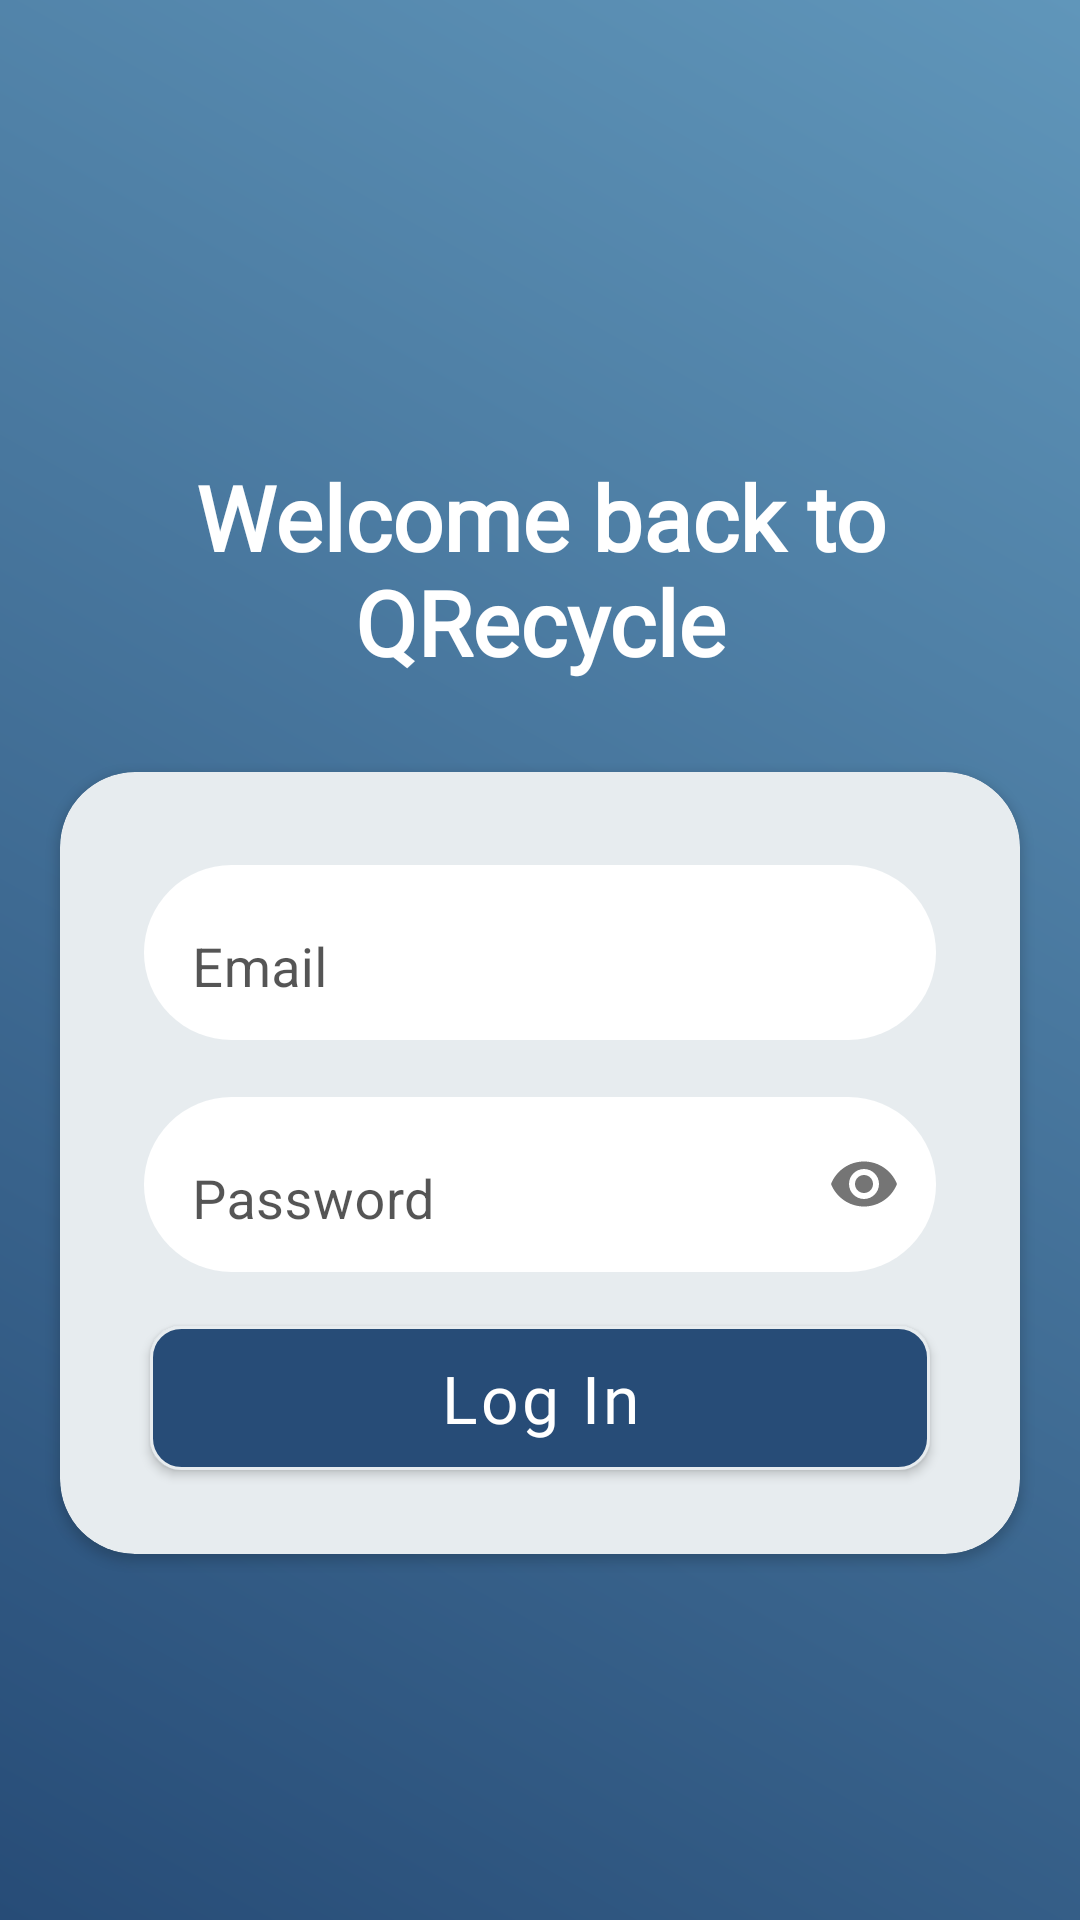

Reconstruct the res/layout file that produces this screen, plus the resources it refers to.
<!-- AndroidManifest.xml: application theme Theme.QRecycle -->
<!-- res/layout/activity_log_in.xml -->
<LinearLayout xmlns:android="http://schemas.android.com/apk/res/android"
    xmlns:app="http://schemas.android.com/apk/res-auto"
    xmlns:tools="http://schemas.android.com/tools"
    android:layout_width="match_parent"
    android:layout_height="match_parent"
    android:orientation="vertical"
    android:gravity="center"
    android:background="@drawable/background_gradient"
    tools:context=".RegisterActivity">

    <TextView
        android:layout_width="match_parent"
        android:layout_height="wrap_content"
        android:gravity="center"
        android:paddingTop="20dp"
        android:paddingBottom="20dp"
        android:layout_marginTop="10dp"
        android:layout_marginBottom="10dp"
        android:fontFamily="@font/montserrat_alternates"
        android:text="@string/text_view_log_in"
        android:textSize="30sp"
        android:textStyle="bold"
        android:textColor="@color/white" />

    <androidx.cardview.widget.CardView
        android:layout_width="match_parent"
        android:layout_height="wrap_content"
        android:layout_marginStart="20dp"
        android:layout_marginEnd="20dp"
        android:elevation="20dp"
        app:cardBackgroundColor="@color/backgroundColor"
        app:cardCornerRadius="25dp" >

        <LinearLayout
            android:layout_width="match_parent"
            android:layout_height="wrap_content"
            android:orientation="vertical"
            android:gravity="center" >

            <com.google.android.material.textfield.TextInputLayout
                android:id="@+id/editTextEmail"
                android:layout_width="match_parent"
                android:layout_height="wrap_content"
                android:layout_marginStart="20dp"
                android:layout_marginEnd="20dp"
                android:layout_marginTop="20dp"
                android:hint="@string/emailText"
                app:endIconMode="clear_text"
                android:textColorHint="@color/blackWithLowerOpacity"
                app:boxBackgroundMode="none">

                <com.google.android.material.textfield.TextInputEditText
                    android:layout_width="match_parent"
                    android:layout_height="wrap_content"
                    android:layout_margin="8dp"
                    android:background="@drawable/shape_edit_text_rounded"
                    android:gravity="start"
                    android:inputType="textCapWords"
                    android:textSize="18sp"
                    tools:ignore="SpeakableTextPresentCheck,VisualLintTextFieldSize" />
            </com.google.android.material.textfield.TextInputLayout>

            <com.google.android.material.textfield.TextInputLayout
                android:id="@+id/editTextPassword"
                android:layout_width="match_parent"
                android:layout_height="wrap_content"
                android:layout_marginStart="20dp"
                android:layout_marginEnd="20dp"
                android:hint="@string/passwordText"
                app:endIconMode="password_toggle"
                android:textColorHint="@color/blackWithLowerOpacity"
                app:boxBackgroundMode="none" >

                <com.google.android.material.textfield.TextInputEditText
                    android:layout_width="match_parent"
                    android:layout_height="wrap_content"
                    android:layout_margin="8dp"
                    android:background="@drawable/shape_edit_text_rounded"
                    android:gravity="start"
                    android:inputType="textPassword"
                    android:textSize="18sp"
                    tools:ignore="SpeakableTextPresentCheck,VisualLintTextFieldSize" />
            </com.google.android.material.textfield.TextInputLayout>

            <Button
                android:id="@+id/loginBtn"
                android:layout_width="match_parent"
                android:layout_height="wrap_content"
                android:layout_marginStart="30dp"
                android:layout_marginEnd="30dp"
                android:layout_marginTop="10dp"
                android:layout_marginBottom="28dp"
                android:background="@drawable/shape_button_dark_blue_rounded"
                android:fontFamily="@font/lobster"
                android:letterSpacing=".05"
                android:textSize="22sp"
                android:text="@string/log_in_btn_text"
                android:textColor="@color/white"
                android:textAllCaps="false"
                tools:ignore="VisualLintButtonSize" />

        </LinearLayout>

    </androidx.cardview.widget.CardView>

</LinearLayout>
<!-- resources referenced by this layout -->
<resources>
  <color name="backgroundColor">#E7ECEF</color>
  <color name="blackWithLowerOpacity">#AA000000</color>
  <color name="white">#FFFFFFFF</color>
  <!-- drawable background_gradient (drawable) -->
  <?xml version="1.0" encoding="utf-8"?>
  <shape xmlns:android="http://schemas.android.com/apk/res/android"
      android:shape="rectangle">
  
      <gradient
          android:endColor="@color/lightDarkBlue"
          android:startColor="@color/darkBlue"
          android:type="linear"
          android:angle="45" />
  
  </shape>
  <!-- drawable shape_button_dark_blue_rounded (drawable) -->
  <?xml version="1.0" encoding="utf-8"?>
  <shape xmlns:android="http://schemas.android.com/apk/res/android"
      android:shape="rectangle">
  
      <stroke android:color="@color/backgroundColor"
          android:width="1dp"/>
  
      <solid android:color="@color/darkBlue" />
  
      <corners android:radius="10dp" />
  
  </shape>
  <!-- drawable shape_edit_text_rounded (drawable) -->
  <?xml version="1.0" encoding="utf-8"?>
  <shape xmlns:android="http://schemas.android.com/apk/res/android"
      android:shape="rectangle">
  
      <stroke
          android:color="@color/black" />
  
      <solid  android:color="@color/white" />
  
      <corners android:radius="50dp"/>
  </shape>
  <string name="emailText">Email</string>
  <string name="log_in_btn_text">Log In</string>
  <string name="passwordText">Password</string>
  <string name="text_view_log_in">Welcome back to QRecycle</string>
  <style name="Theme.QRecycle" parent="Theme.MaterialComponents.DayNight.DarkActionBar">
          
          <item name="colorPrimary">@color/purple_500</item>
          <item name="colorPrimaryVariant">@color/purple_700</item>
          <item name="colorOnPrimary">@color/white</item>
          
          <item name="colorSecondary">@color/teal_200</item>
          <item name="colorSecondaryVariant">@color/teal_700</item>
          <item name="colorOnSecondary">@color/black</item>
          
          <item name="android:statusBarColor">?attr/colorPrimaryVariant</item>
          
      </style>
  <color name="lightDarkBlue">#6096BA</color>
  <color name="darkBlue">#274C77</color>
  <color name="black">#FF000000</color>
  <color name="purple_500">#FF6200EE</color>
  <color name="purple_700">#FF3700B3</color>
  <color name="teal_200">#FF03DAC5</color>
  <color name="teal_700">#FF018786</color>
</resources>
